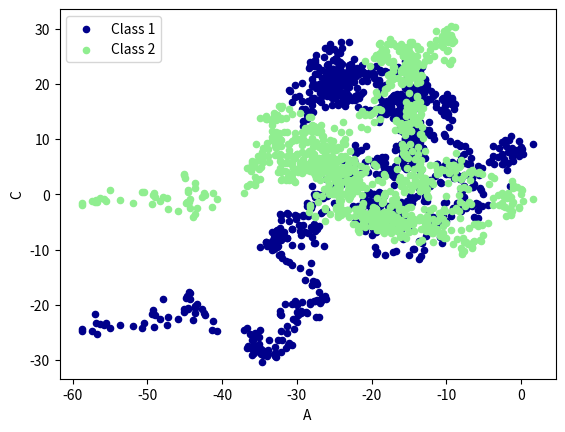

This figure's Python source:
# View more python tutorials on my Youtube and Youku channel!!!

# Youtube video tutorial: https://www.youtube.com/channel/UCdyjiB5H8Pu7aDTNVXTTpcg
# Youku video tutorial: http://i.youku.com/pythontutorial

"""
Please note, this code is only for python 3+. If you are using python 2+, please modify the code accordingly.
"""
from __future__ import print_function
import pandas as pd
import numpy as np
import matplotlib.pyplot as plt

# plot data

# Series
data = pd.Series(np.random.randn(1000), index=np.arange(1000))
data = data.cumsum()
##data.plot()

# DataFrame
data = pd.DataFrame(np.random.randn(1000, 4), index=np.arange(1000), columns=list("ABCD"))
data = data.cumsum()
# plot methods:
# 'bar', 'hist', 'box', 'kde', 'area', scatter', hexbin', 'pie'
ax = data.plot.scatter(x='A', y='B', color='DarkBlue', label="Class 1")
data.plot.scatter(x='A', y='C', color='LightGreen', label='Class 2', ax=ax)

plt.show()
